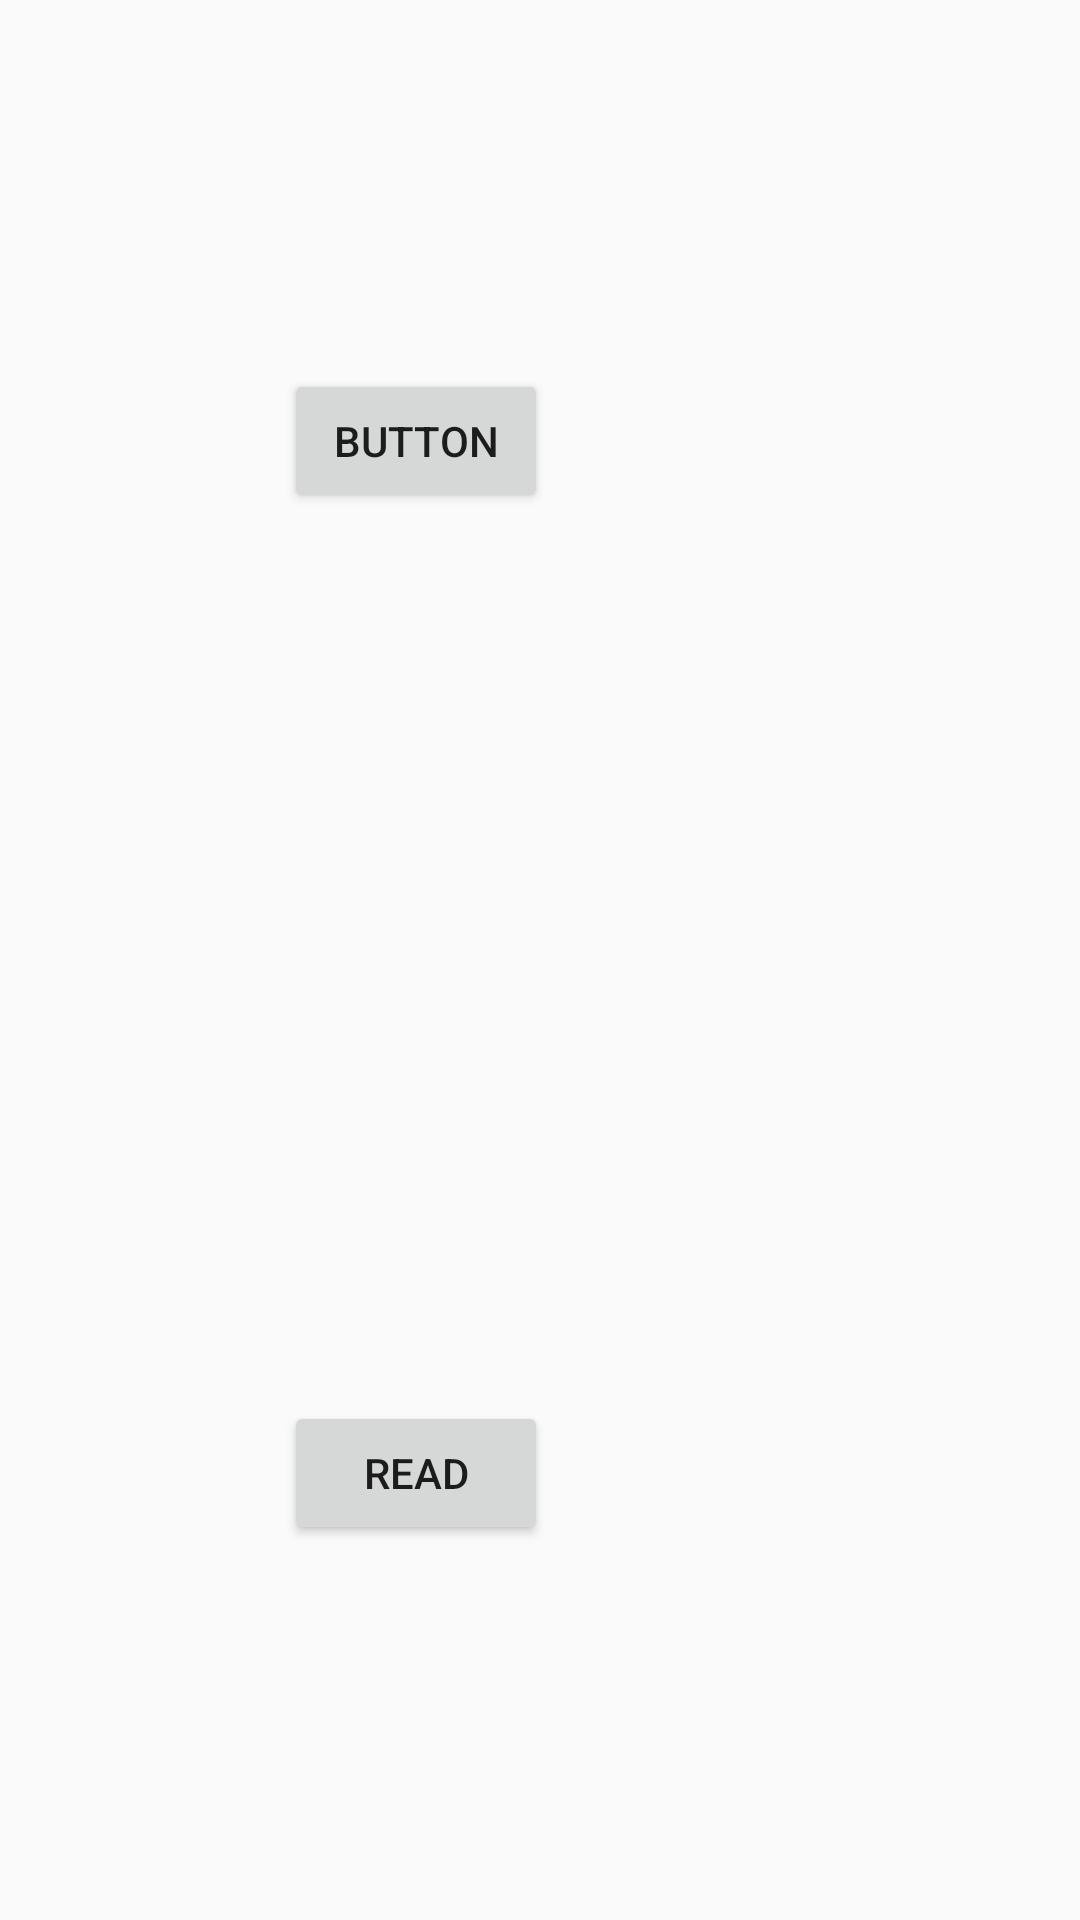

Here is an Android app screen rendered from its layout file. Give the layout XML and the strings, colors and styles it references.
<!-- AndroidManifest.xml: application theme AppTheme -->
<!-- res/layout/activity_main_test.xml -->
<?xml version="1.0" encoding="utf-8"?>
<RelativeLayout xmlns:android="http://schemas.android.com/apk/res/android"
    xmlns:tools="http://schemas.android.com/tools"
    xmlns:custom="http://schemas.android.com/apk/res-auto"
    android:id="@+id/activity_main_test"
    android:layout_width="match_parent"
    android:layout_height="match_parent"
    android:paddingBottom="@dimen/activity_vertical_margin"
    android:paddingLeft="@dimen/activity_horizontal_margin"
    android:paddingRight="@dimen/activity_horizontal_margin"
    android:paddingTop="@dimen/activity_vertical_margin"
    tools:context="com.a2016.proj.bensimhon.kamoun.java_project_2016.controller.mainTest">

    <Button
        android:text="Button"
        android:layout_width="wrap_content"
        android:layout_height="wrap_content"
        android:layout_alignParentTop="true"
        android:layout_alignParentLeft="true"
        android:layout_alignParentStart="true"
        android:layout_marginLeft="95dp"
        android:layout_marginStart="95dp"
        android:layout_marginTop="123dp"
        android:id="@+id/button"
        android:onClick="testClick"/>

    <Button
        android:text="read"
        android:layout_width="wrap_content"
        android:layout_height="wrap_content"
        android:layout_alignParentBottom="true"
        android:layout_alignLeft="@+id/button"
        android:layout_alignStart="@+id/button"
        android:layout_marginBottom="125dp"
        android:id="@+id/read"
        android:onClick="testRead"/>

</RelativeLayout>
<!-- resources referenced by this layout -->
<resources>
  <style name="AppTheme" parent="Theme.AppCompat.Light.DarkActionBar">
          
          <item name="colorPrimary">@color/colorPrimary</item>
          <item name="colorPrimaryDark">@color/colorPrimaryDark</item>
          <item name="colorAccent">@color/colorAccent</item>
      </style>
  <color name="colorPrimary">#009688</color>
  <color name="colorPrimaryDark">#00796B</color>
  <color name="colorAccent">#1DE9B6</color>
</resources>
